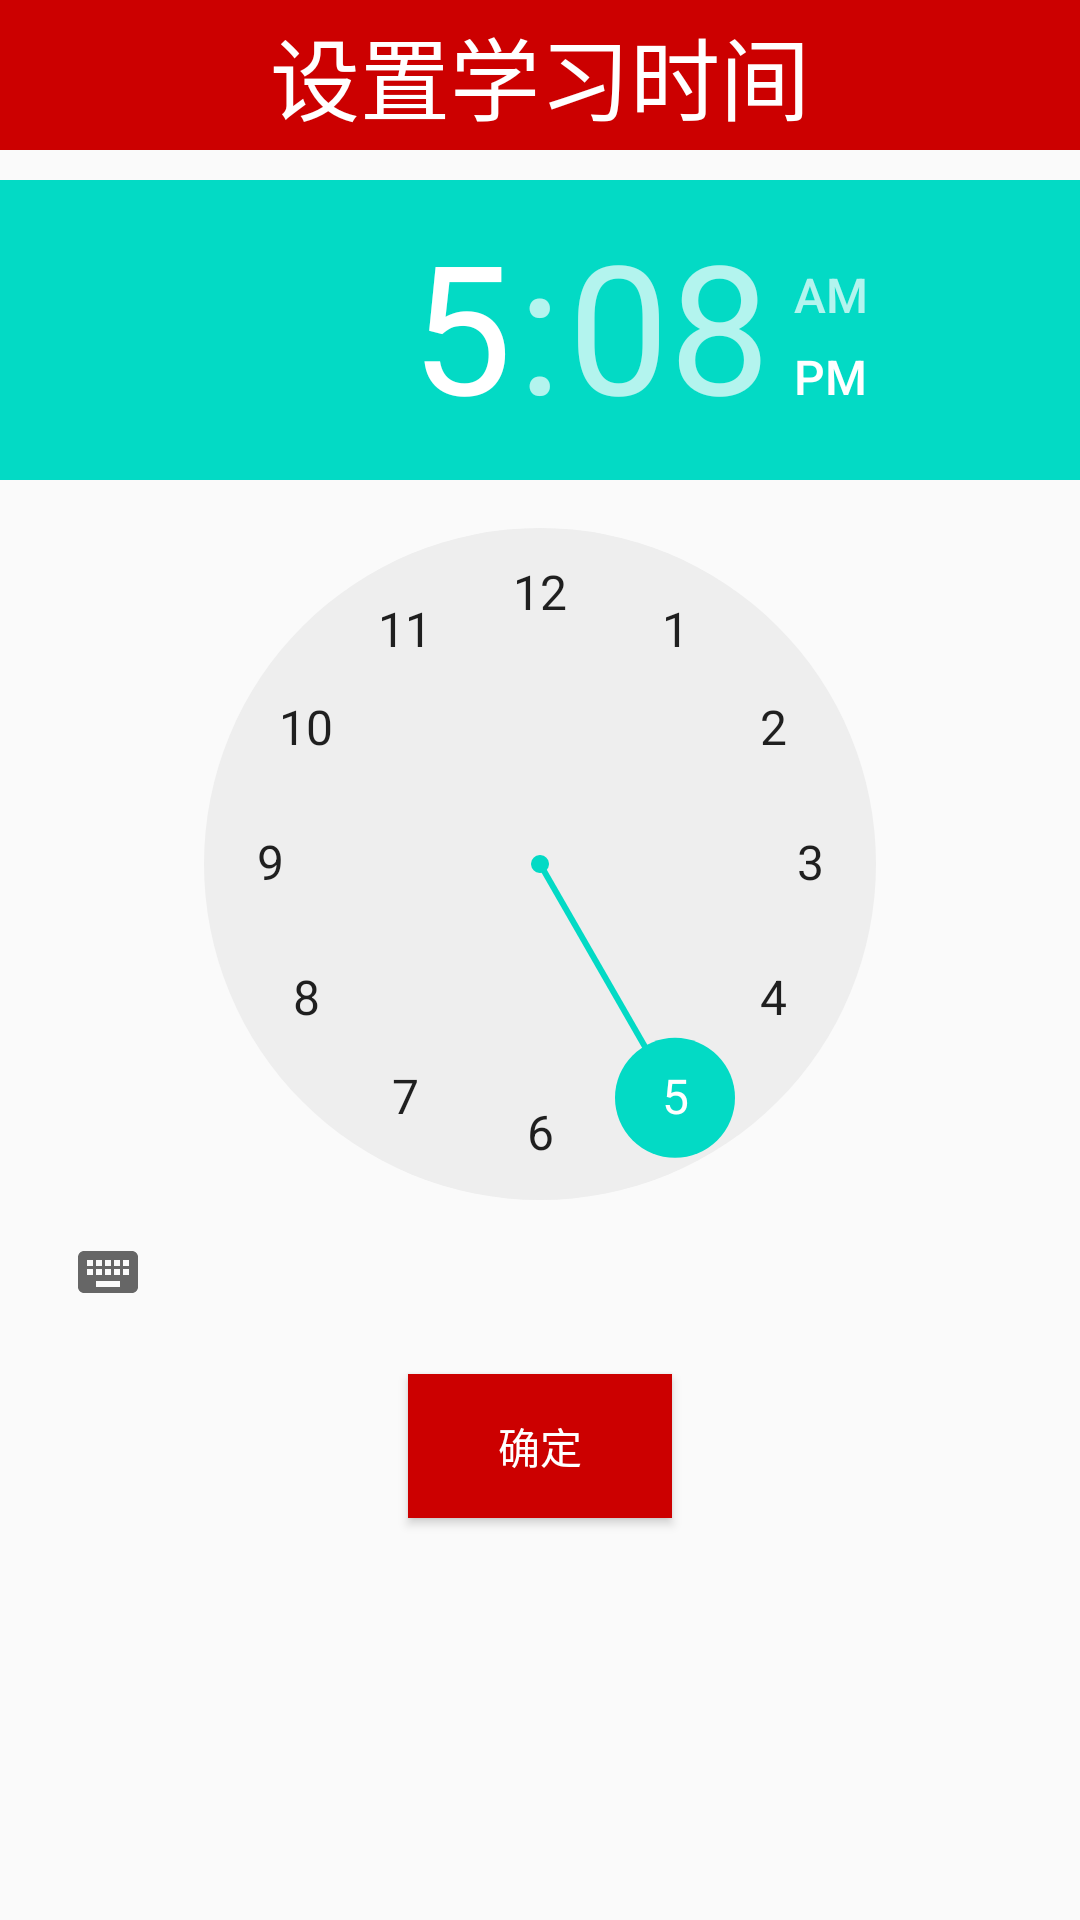

Android layout source for this screen:
<!-- AndroidManifest.xml: application theme AppTheme -->
<!-- res/layout/dialog_settime.xml -->
<?xml version="1.0" encoding="utf-8"?>
<LinearLayout xmlns:android="http://schemas.android.com/apk/res/android"
    android:orientation="vertical" android:layout_width="match_parent"
    android:layout_height="match_parent">

    <RelativeLayout
        android:layout_width="match_parent"
        android:layout_height="50dp"
        android:background="#CC0000">
        <TextView
            android:layout_width="wrap_content"
            android:layout_height="wrap_content"
            android:layout_centerInParent="true"
            android:text="设置学习时间"
            android:textSize="30dp"
            android:textColor="#FFFFFF"/>
    </RelativeLayout>
    <TimePicker
        android:id="@+id/picker"
        android:layout_width="wrap_content"
        android:layout_height="wrap_content"
        android:layout_gravity="center"
        android:layout_marginTop="10dp">
    </TimePicker>
    <Button
        android:id="@+id/sure"
        android:layout_width="wrap_content"
        android:layout_height="wrap_content"
        android:layout_gravity="center"
        android:layout_marginTop="10dp"
        android:background="#CC0000"
        android:textColor="#FFFFFF"
        android:text="确定"/>
    <TextView
        android:layout_width="wrap_content"
        android:layout_height="wrap_content"
        android:layout_marginTop="10dp"/>
</LinearLayout>
<!-- resources referenced by this layout -->
<resources>
  <style name="AppTheme" parent="Theme.AppCompat.Light.NoActionBar">
          
          <item name="colorPrimary">@color/colorPrimary</item>
          <item name="colorPrimaryDark">@color/colorPrimaryDark</item>
          <item name="colorAccent">@color/colorAccent</item>
      </style>
  <!-- not gathered from this repository: default colours our renderer supplied (Android Studio template values) -->
  <color name="colorPrimary">#FF6200EE</color>
  <color name="colorPrimaryDark">#FF3700B3</color>
  <color name="colorAccent">#FF03DAC5</color>
</resources>
